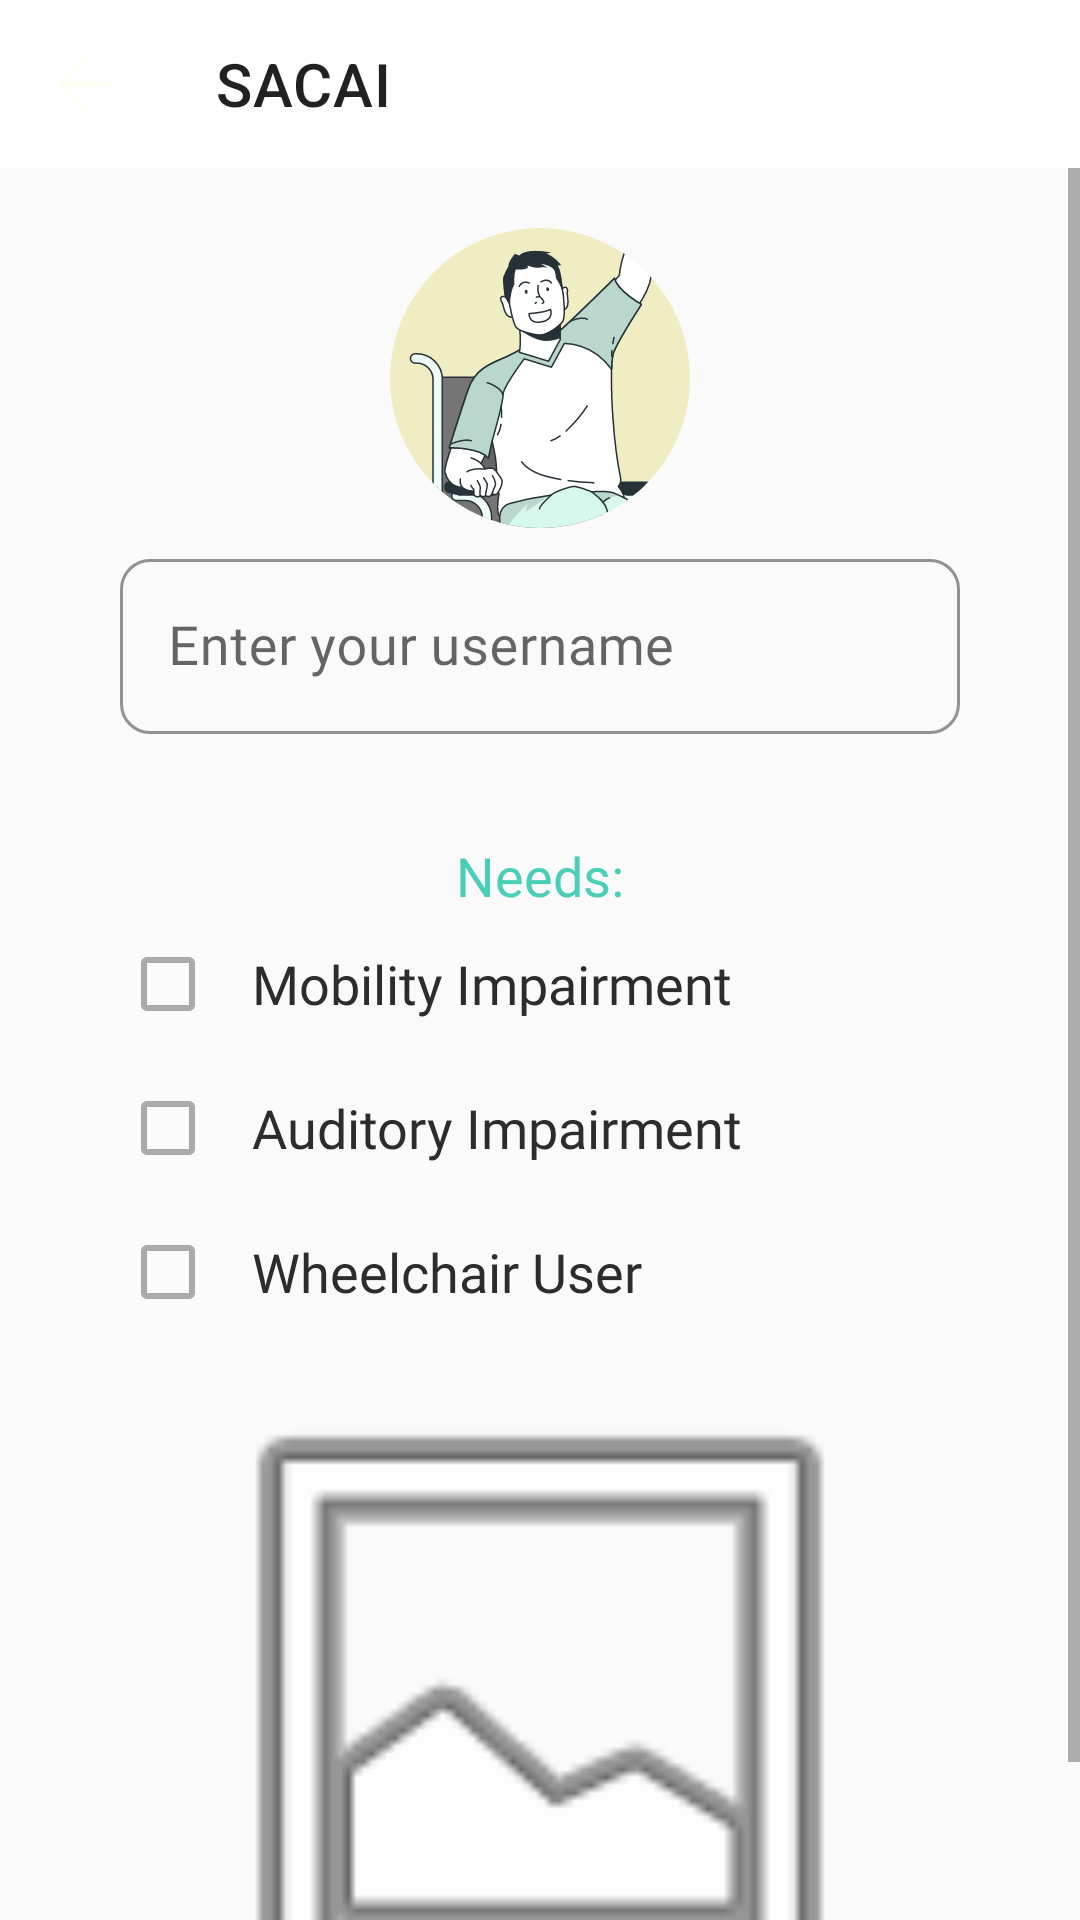

Write the Android layout XML for this screen, with the resource values it uses.
<!-- AndroidManifest.xml: application theme Theme.SACAI -->
<!-- res/layout/fragment_comm_info_view.xml -->
<?xml version="1.0" encoding="utf-8"?>
<FrameLayout xmlns:android="http://schemas.android.com/apk/res/android"
    xmlns:tools="http://schemas.android.com/tools"
    android:layout_width="match_parent"
    android:layout_height="match_parent"
    xmlns:app="http://schemas.android.com/apk/res-auto"
    tools:context=".commuter.fragments.CommInfoViewFrag" >
    <LinearLayout
        android:layout_width="match_parent"
        android:layout_height="match_parent"
        android:orientation="vertical">
        
        <androidx.appcompat.widget.Toolbar
            android:id="@+id/toolbar"
            style="@style/BasicToolbar"
            android:layout_width="match_parent"
            android:layout_height="wrap_content"
            app:title="@string/app_name"
            app:navigationIcon="@drawable/ic_back" />

        <ScrollView
            android:layout_width="match_parent"
            android:layout_height="match_parent"
            android:fillViewport="true"
            android:background="@color/white">
            
            <LinearLayout
                android:layout_width="match_parent"
                android:layout_height="wrap_content"
                android:orientation="vertical">
                
                <LinearLayout
                    android:layout_width="match_parent"
                    android:layout_height="wrap_content"
                    android:layout_marginTop="20dp"
                    android:orientation="vertical"
                    android:paddingHorizontal="40dp">

                    <ImageView
                        android:id="@+id/imageProfile"
                        android:layout_width="match_parent"
                        android:layout_height="100dp"
                        android:src="@drawable/ic_commuter" />

                    
                    <com.google.android.material.textfield.TextInputLayout
                        style="@style/BasicInput"
                        android:layout_width="match_parent"
                        android:layout_height="wrap_content"
                        android:layout_marginVertical="5dp"
                        android:hint="@string/hint_userName">

                        <com.google.android.material.textfield.TextInputEditText
                            android:id="@+id/etUsername"
                            style="@style/InputTxt"
                            android:layout_width="match_parent"
                            android:layout_height="wrap_content" />
                    </com.google.android.material.textfield.TextInputLayout>


                    
                    <TextView
                        style="@style/SubheadingTxt"
                        android:layout_width="match_parent"
                        android:layout_height="wrap_content"
                        android:layout_marginTop="30dp"
                        android:text="@string/label_needs" />
                    
                    <CheckBox
                        android:id="@+id/cbMobility"
                        style="@style/Checkbox"
                        android:layout_width="match_parent"
                        android:layout_height="wrap_content"
                        android:paddingLeft="12dp"
                        android:text="@string/label_mobility" />
                    
                    <CheckBox
                        android:id="@+id/cbAuditory"
                        style="@style/Checkbox"
                        android:layout_width="match_parent"
                        android:layout_height="wrap_content"
                        android:paddingLeft="12dp"
                        android:text="@string/label_auditory" />
                    
                    <CheckBox
                        android:id="@+id/cbWheelchair"
                        style="@style/Checkbox"
                        android:layout_width="match_parent"
                        android:layout_height="wrap_content"
                        android:paddingLeft="12dp"
                        android:text="@string/label_wheelchair" />

                    
                    <ImageView
                        android:id="@+id/imageId"
                        android:layout_width="match_parent"
                        android:layout_height="250dp"
                        android:src="@android:drawable/ic_menu_gallery" />
                </LinearLayout>
            </LinearLayout>
        </ScrollView>
    </LinearLayout>
</FrameLayout>
<!-- resources referenced by this layout -->
<resources>
  <color name="white">#FFFAFAFA</color>
  <!-- drawable ic_back (drawable) -->
  <vector xmlns:android="http://schemas.android.com/apk/res/android"
      android:width="26dp"
      android:height="26dp"
      android:viewportWidth="48"
      android:viewportHeight="48">
    <path
        android:pathData="M24,40.15L7.85,24L24,7.85L26.4,10.25L14.35,22.3H40.15V25.7H14.35L26.4,37.75L24,40.15Z"
        android:fillColor="#FFFEF3"/>
  </vector>
  <!-- drawable ic_commuter: vector/xml drawable (drawable, 39090 chars, omitted) -->
  <string name="app_name">SACAI</string>
  <string name="hint_userName">Enter your username</string>
  <string name="label_auditory">Auditory Impairment</string>
  <string name="label_mobility">Mobility Impairment</string>
  <string name="label_needs">Needs:</string>
  <string name="label_wheelchair">Wheelchair User</string>
  <style name="BasicInput" parent="Widget.MaterialComponents.TextInputLayout.OutlinedBox">
          <item name="boxBackgroundColor">@color/white</item>
          <item name="boxStrokeColor">@color/grey</item>
          <item name="boxStrokeErrorColor">@color/error</item>
          <item name="boxCornerRadiusTopStart">10dp</item>
          <item name="boxCornerRadiusTopEnd">10dp</item>
          <item name="boxCornerRadiusBottomStart">10dp</item>
          <item name="boxCornerRadiusBottomEnd">10dp</item>
      </style>
  <style name="Checkbox">
          <item name="buttonTint">@color/grey</item>
          <item name="android:fontFamily">@font/nunito_regular</item>
          <item name="android:textSize">18dp</item>
          <item name="android:textColor">@color/black</item>
      </style>
  <style name="InputTxt">
          <item name="android:fontFamily">@font/nunito_regular</item>
          <item name="android:textSize">18dp</item>
          <item name="android:textColor">@color/black</item>
      </style>
  <style name="SubheadingTxt" parent="Widget.MaterialComponents.TextView">
          <item name="fontFamily">@font/dmsans_bold</item>
          <item name="android:textSize">18dp</item>
          <item name="android:textColor">@color/teal</item>
          <item name="android:gravity">center_horizontal</item>
      </style>
  <style name="Theme.SACAI" parent="Theme.MaterialComponents.DayNight.DarkActionBar">
          
          <item name="colorPrimary">@color/teal</item>
          <item name="colorPrimaryVariant">@color/teal</item>
          <item name="colorOnPrimary">@color/white</item>
          
          <item name="colorSecondary">@color/teal_700</item>
          <item name="colorSecondaryVariant">@color/teal_700</item>
          <item name="colorOnSecondary">@color/black</item>
          
          <item name="android:statusBarColor">?attr/colorSecondaryVariant</item>
          
      </style>
  <color name="grey">#FFAAAAAA</color>
  <color name="error">#FFEC7979</color>
  <color name="black">#FF2C2C2C</color>
  <color name="teal">#FF4BCEB8</color>
  <color name="teal_700">#FF457A77</color>
</resources>
